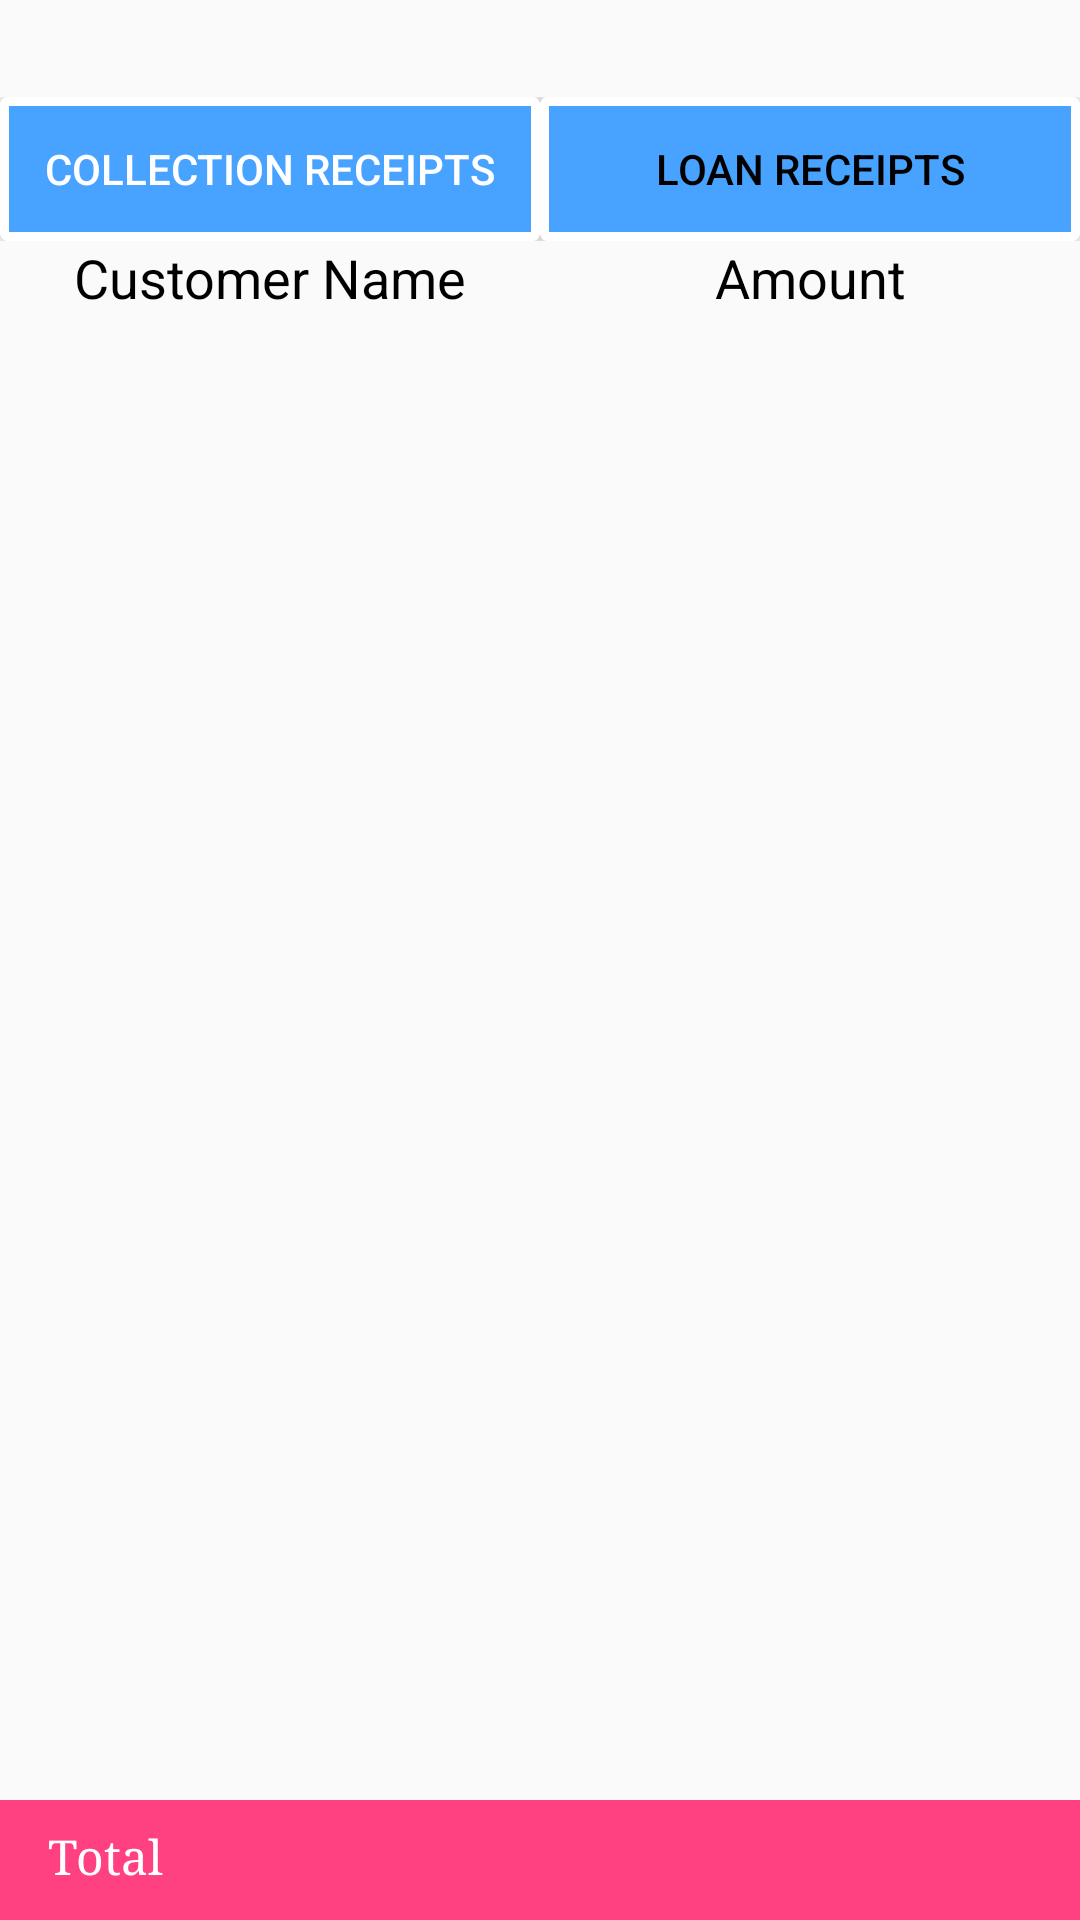

The Android layout XML behind this screen, and the referenced resources:
<!-- AndroidManifest.xml: application theme AppTheme -->
<!-- res/layout/activity_date_wise_view.xml -->
<?xml version="1.0" encoding="utf-8"?>
<RelativeLayout xmlns:android="http://schemas.android.com/apk/res/android"
    xmlns:app="http://schemas.android.com/apk/res-auto"
    xmlns:tools="http://schemas.android.com/tools"
    android:id="@+id/lay_view_home"
    android:layout_width="match_parent"
    android:layout_height="match_parent"

    tools:context="com.mazenet.mzs119.skst.DateWiseView">

    <LinearLayout
        android:id="@+id/datelay"
        android:layout_width="wrap_content"
        android:layout_height="wrap_content"
        android:layout_centerHorizontal="true"
        android:gravity="center"
        android:orientation="vertical"
        android:visibility="invisible"

        >

        <TextView
            android:id="@+id/datetext"
            android:layout_width="wrap_content"
            android:layout_height="wrap_content"
            android:layout_gravity="center_horizontal"
            android:gravity="center_horizontal"
            android:textColor="@color/list_background_pressed"
            android:textSize="24sp"

            android:textStyle="bold" />

    </LinearLayout>

    <LinearLayout
        android:id="@+id/buttonlay"
        android:layout_width="match_parent"
        android:layout_height="wrap_content"
        android:layout_below="@+id/datelay"
        android:gravity="center"
        android:orientation="horizontal"
        android:weightSum="2">

        <Button
            android:id="@+id/collection_receipts"
            android:layout_width="0dp"
            android:layout_height="wrap_content"
            android:layout_weight="1"
            android:textColor="@color/white"
            android:background="@drawable/layoutpressed1"
            android:text="Collection Receipts" />

        <Button
            android:id="@+id/loan_receipts"
            android:layout_width="0dp"
            android:layout_height="wrap_content"
            android:layout_weight="1"
            android:background="@drawable/layoutpressed1"
            android:textColor="@color/black"
            android:text="Loan Receipts" />

    </LinearLayout>

    <LinearLayout
        android:id="@+id/tittlelay"
        android:layout_width="match_parent"
        android:layout_height="wrap_content"
        android:layout_below="@id/buttonlay"
        android:orientation="vertical"
        app:layout_constraintTop_toBottomOf="@+id/datelay">

        <LinearLayout
            android:id="@+id/titlelay"
            android:layout_width="match_parent"
            android:layout_height="wrap_content"
            android:orientation="horizontal"
            android:weightSum="2">

            <TextView

                android:layout_width="0dp"
                android:layout_height="wrap_content"
                android:layout_weight="1"
                android:text="Customer Name"
                android:textAlignment="center"
                android:textColor="@color/black"
                android:textSize="18sp" />

            <TextView
                android:layout_width="0dp"
                android:layout_height="wrap_content"
                android:layout_weight="1"
                android:text="Amount"
                android:textAlignment="center"
                android:textColor="@color/black"
                android:textSize="18sp" />
        </LinearLayout>


    </LinearLayout>

    <LinearLayout
        android:id="@+id/list_lay"
        android:layout_width="match_parent"
        android:layout_height="wrap_content"
        android:layout_below="@+id/tittlelay"
        android:layout_marginBottom="42dp"
        app:layout_constraintTop_toBottomOf="@+id/tittlelay">

        <ListView
            android:id="@+id/list_view_datewise"
            android:layout_width="match_parent"
            android:layout_height="wrap_content"
            android:dividerHeight="5.0sp">

        </ListView>
    </LinearLayout>


    <LinearLayout
        android:id="@+id/hl_tot"
        android:layout_width="match_parent"
        android:layout_height="40dp"
        android:layout_alignBottom="@+id/list_lay"
        android:layout_alignParentBottom="true"
        android:background="@color/colorAccent"
        android:orientation="horizontal"
        android:padding="8sp"
        android:visibility="visible"
        android:weightSum="2"
        app:layout_constraintBottom_toBottomOf="parent">

        <TextView
            android:layout_width="wrap_content"
            android:layout_height="wrap_content"
            android:layout_marginLeft="8sp"
            android:layout_weight="1"
            android:text="Total"
            android:textColor="#ffffff"
            android:textSize="16sp"
            android:typeface="serif" />

        <TextView
            android:id="@+id/txt_datew_total"
            android:layout_width="wrap_content"
            android:layout_height="wrap_content"
            android:layout_marginRight="8sp"
            android:layout_weight="1"
            android:gravity="right"
            android:text=""
            android:textColor="#ffffff"
            android:textSize="16sp"
            android:typeface="serif" />
    </LinearLayout>
</RelativeLayout>
<!-- resources referenced by this layout -->
<resources>
  <color name="black">#000000</color>
  <color name="colorAccent">#ff4081</color>
  <color name="list_background_pressed">#109ff4</color>
  <color name="white">#FFFFFF</color>
  <!-- drawable layoutpressed1 (drawable) -->
  <?xml version="1.0" encoding="utf-8"?>
  <shape xmlns:android="http://schemas.android.com/apk/res/android" >
  
      <solid android:color="#47A3FF" />
  
      <stroke
          android:width="3dip"
          android:color="#FFFFFF" />
  
      <corners android:radius="1dip" />
  
      <padding
          android:bottom="0dip"
          android:left="0dip"
          android:right="0dip"
          android:top="0dip" />
  
  </shape>
  <style name="AppTheme" parent="Theme.AppCompat.Light.DarkActionBar">
          
          <item name="colorPrimary">@color/colorPrimary</item>
          <item name="colorPrimaryDark">@color/colorPrimaryDark</item>
          <item name="colorAccent">@color/colorAccent</item>
      </style>
  <color name="colorPrimary">#eb118d</color>
  <color name="colorPrimaryDark">#303F9F</color>
</resources>
